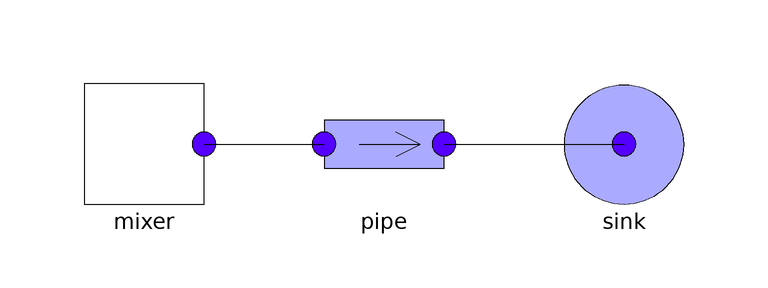

Above is the diagram view of the following Modelica model: its components placed by their Placement annotations and its connect equations drawn as lines.

model Test10
      extends Modelica.Icons.Example;
  TestStreamConnectors.Components.Mixer mixer annotation(
        Placement(visible = true, transformation(origin = {-30, 0}, extent = {{-10, -10}, {10, 10}}, rotation = 0)));
  TestStreamConnectors.Components.Pipe pipe annotation(
        Placement(visible = true, transformation(origin = {10, 0}, extent = {{-10, -10}, {10, 10}}, rotation = 0)));
  TestStreamConnectors.Components.PressureSource sink annotation(
        Placement(visible = true, transformation(origin = {50, 0}, extent = {{-10, -10}, {10, 10}}, rotation = 0)));
    equation
      assert(abs(pipe.outlet.h_outflow - 120000) < 1e-10, "Error in computation of inStream(pipe.outlet.h_outflow)");
      assert(abs(mixer.outlet.h_outflow - 120000) < 1e-10, "Error in computation of inStream(mixer.outlet.h_outflow)");
      connect(mixer.outlet, pipe.inlet) annotation(
        Line(points = {{-20, 0}, {-2, 0}, {-2, 0}, {0, 0}, {0, 0}}));
      connect(pipe.outlet, sink.flange) annotation(
        Line(points = {{20, 0}, {50, 0}, {50, 0}, {50, 0}}));
      annotation(
        experiment(StopTime = 1),
        Documentation(info = "<html><head></head><body><p>Fan-in connection with hierarchical model, flow reversal not allowed.</p>
<p>One-to-one connection for pipe.outlet.h_outflow</p><p>pipe.outlet.h_outflow =<br>inStream(pipe3.inlet.h_outflow)=<br>mixer.outlet.h_outflow=<br>120000.</p>
<p>Mixing equation for mixer.outlet.h_outflow</p><p>mixer.outlet.h_outflow =<br>inStream(pipe2.inlet.h_outflow)=<br>(max(-mixer.pipe1.outlet.m_flow,1e-7)*mixer.pipe1.outlet.h_outflow + max(-mixer.pipe2.outlet.m_flow,1e-7)*mixer.pipe2.outlet.h_outflow)/(max(-mixer.pipe1.outlet.m_flow,1e-7)+max(-mixer.pipe2.outlet.m_flow,1e-7)) =<br>12000.</p><div><p>Mixing equation for mixer.pipe1.inlet.h_outflow (mixer.outlet does not have min = 0)</p><p>mixer.pipe1.inlet.h_outflow.h_outflow =<br>inStream(pipe1.outlet.h_outflow)=<br>(max(-mixer.pipe2.outlet.m_flow,1e-7)*mixer.pipe2.outlet.h_outflow + max(-mixer.outlet.m_flow,1e-7)*mixer.outlet.h_outflow)/(max(-mixer.pipe1.outlet.m_flow,1e-7)+max(-mixer.outlet.m_flow,1e-7)) =<br>16000.</p></div><div><br></div>
</body></html>"));
    end Test10;